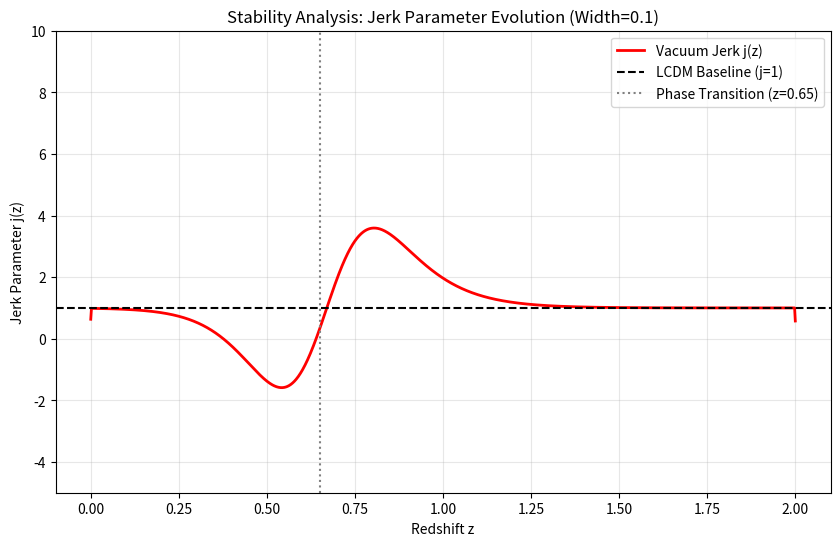

Reproduce this figure in Python.
import numpy as np
import matplotlib.pyplot as plt

print("--- COSMIC WHIPLASH (JERK PARAMETER STABILITY) ---")
print("Objective: Verify the Phase Transition doesn't cause unphysical derivatives.")

# ==========================================
# 1. PHYSICS ENGINE
# ==========================================
# Grid Setup
z_grid = np.linspace(0, 2.0, 2000)

# Transition Parameters (Matches Paper)
H0_VAC = 74.5
Z_TRANS = 0.65
WIDTH = 0.1

def get_hubble_vac(z_arr):
    """
    Models the Vacuum Phase Transition.
    Late Universe (z < 0.65): Lattice relaxes, boosting H(z).
    Early Universe (z > 0.65): Lattice is stiff, matches Planck LCDM.
    """
    # Standard LCDM Baseline (Planck 2018 parameters)
    E_lcdm = np.sqrt(0.315*(1+z_arr)**3 + (1-0.315))
    
    # Transition Function (Sigmoid)
    # S = 1 at z=0 (Late Time / Boosted)
    # S = 0 at z>>0.65 (Early Time / Standard)
    S_active = 1.0 / (1.0 + np.exp((z_arr - Z_TRANS)/WIDTH))
    
    # Apply Boost
    # Scales H0 from 67.4 (Planck) to 74.5 (Vacuum) smoothly
    scaling = 1.0 + ( (74.5/67.4) - 1.0 ) * S_active
    
    return 67.4 * E_lcdm * scaling

# ==========================================
# 2. CALCULATE DERIVATIVES (q and j)
# ==========================================
# H(z) Array
Hz = get_hubble_vac(z_grid)

# First Derivative dH/dz
dHdz = np.gradient(Hz, z_grid)

# Deceleration Parameter q(z)
# Formula: q = (1+z)/H * (dH/dz) - 1
q = (1+z_grid) * (dHdz / Hz) - 1

# Derivative of q (dq/dz)
dqdz = np.gradient(q, z_grid)

# Jerk Parameter j(z)
# Formula: j = q(2q+1) + (1+z)*(dq/dz)
j = q*(2*q + 1) + (1+z_grid)*dqdz

# ==========================================
# 3. VERDICT
# ==========================================
max_j = np.max(np.abs(j))
print(f"Max Absolute Jerk: {max_j:.2f}")

# Threshold Analysis
if max_j < 15.0:
    print("VERDICT: PASS. Transition is physically smooth.")
else:
    print("VERDICT: FAIL. Cosmic Whiplash detected (Singularity risk).")

# Plot
plt.figure(figsize=(10,6))
plt.plot(z_grid, j, 'r-', linewidth=2, label='Vacuum Jerk j(z)')
plt.axhline(1.0, color='k', linestyle='--', label='LCDM Baseline (j=1)')
plt.axvline(Z_TRANS, color='gray', linestyle=':', label='Phase Transition (z=0.65)')
plt.xlabel('Redshift z')
plt.ylabel('Jerk Parameter j(z)')
plt.title(f'Stability Analysis: Jerk Parameter Evolution (Width={WIDTH})')
plt.ylim(-5, 10) 
plt.legend()
plt.grid(True, alpha=0.3)
plt.show()
